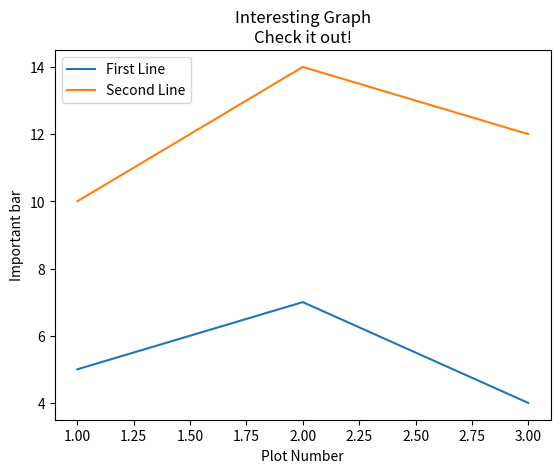

Python code for this plot:
import matplotlib.pyplot as plt

x1 = [1,2,3]
y1 = [5,7,4]

x2 = [1,2,3]
y2 = [10,14,12]

plt.plot(x1, y1, label='First Line')
plt.plot(x2, y2, label='Second Line')

plt.xlabel('Plot Number')
plt.ylabel('Important bar')

plt.title('Interesting Graph\nCheck it out!')

plt.legend()

plt.show()
